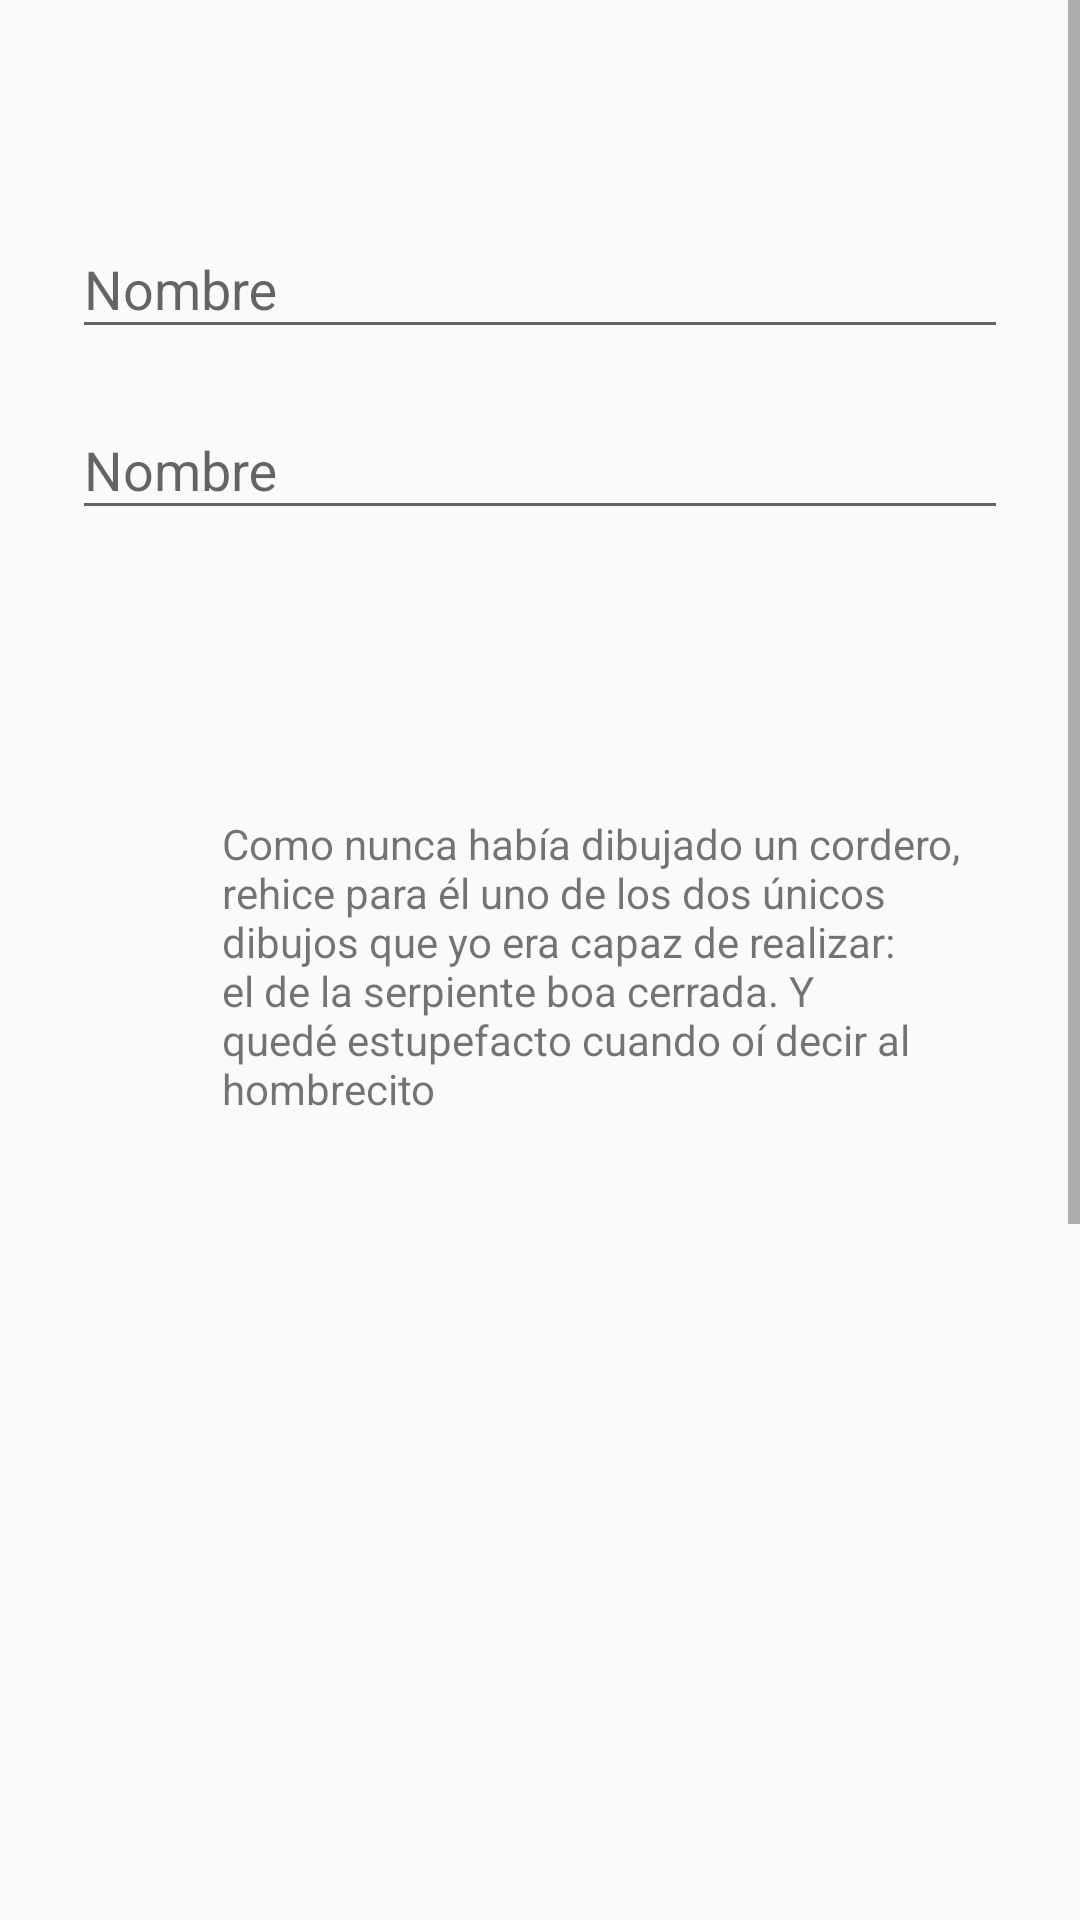

This screen was rendered from an Android layout file. Write that file and the resources it references.
<!-- AndroidManifest.xml: application theme Theme.AppCompat.Light -->
<!-- res/layout/activity_collect.xml -->
<?xml version="1.0" encoding="utf-8"?>
<ScrollView xmlns:android="http://schemas.android.com/apk/res/android"
    xmlns:app="http://schemas.android.com/apk/res-auto"
    xmlns:tools="http://schemas.android.com/tools"
    android:layout_width="match_parent"
    android:layout_height="match_parent"
    tools:context=".CollectActivity">


    <LinearLayout
        android:orientation="vertical"
        android:layout_width="match_parent"
        android:layout_height="wrap_content"
        android:paddingTop="56dp"
        android:paddingLeft="24dp"
        android:paddingRight="24dp">

        <com.google.android.material.textfield.TextInputLayout
            android:id="@+id/in_time"
            android:layout_width="match_parent"
            android:layout_height="wrap_content"
            android:layout_marginTop="8dp"
            android:hint="@string/name">

            <com.google.android.material.textfield.TextInputEditText
                android:layout_width="match_parent"
                android:layout_height="wrap_content"
                />

        </com.google.android.material.textfield.TextInputLayout>

        <com.google.android.material.textfield.TextInputLayout
            android:id="@+id/tv_result"
            android:layout_width="match_parent"
            android:layout_height="wrap_content"
            android:layout_marginTop="8dp"
            android:hint="@string/name">

            <com.google.android.material.textfield.TextInputEditText
                android:layout_width="match_parent"
                android:layout_height="wrap_content"
                />

        </com.google.android.material.textfield.TextInputLayout>

    <TextView
        android:id="@+id/textView"
        android:layout_width="247dp"
        android:layout_height="135dp"
        android:layout_marginStart="50dp"
        android:layout_marginTop="95dp"
        android:layout_marginEnd="114dp"
        android:text="Como nunca había dibujado un cordero, rehice para él uno de los dos únicos dibujos que yo era capaz de realizar: el de la serpiente boa cerrada. Y quedé estupefacto cuando oí decir al hombrecito"
        app:layout_constraintEnd_toEndOf="parent"
        app:layout_constraintStart_toStartOf="parent"
        app:layout_constraintTop_toTopOf="parent" />

    <EditText
        android:id="@+id/editText2"
        android:layout_width="226dp"
        android:layout_height="229dp"
        android:layout_marginStart="60dp"
        android:layout_marginTop="104dp"
        android:layout_marginBottom="168dp"
        android:ems="10"
        android:gravity="start|top"
        android:inputType="textMultiLine"
        app:layout_constraintBottom_toBottomOf="parent"
        app:layout_constraintStart_toStartOf="parent"
        app:layout_constraintTop_toBottomOf="@+id/textView"
        app:layout_constraintVertical_bias="1.0" />
        <Button
            android:id="@+id/btn_accept"
            android:layout_width="fill_parent"
            android:layout_height="wrap_content"
            android:text="ACEPTAR"
            android:layout_marginTop="24dp"
            android:layout_marginBottom="24dp"
            android:padding="12dp"
            />

    </LinearLayout>

</ScrollView>
<!-- resources referenced by this layout -->
<resources>
  <string name="name">Nombre</string>
</resources>
